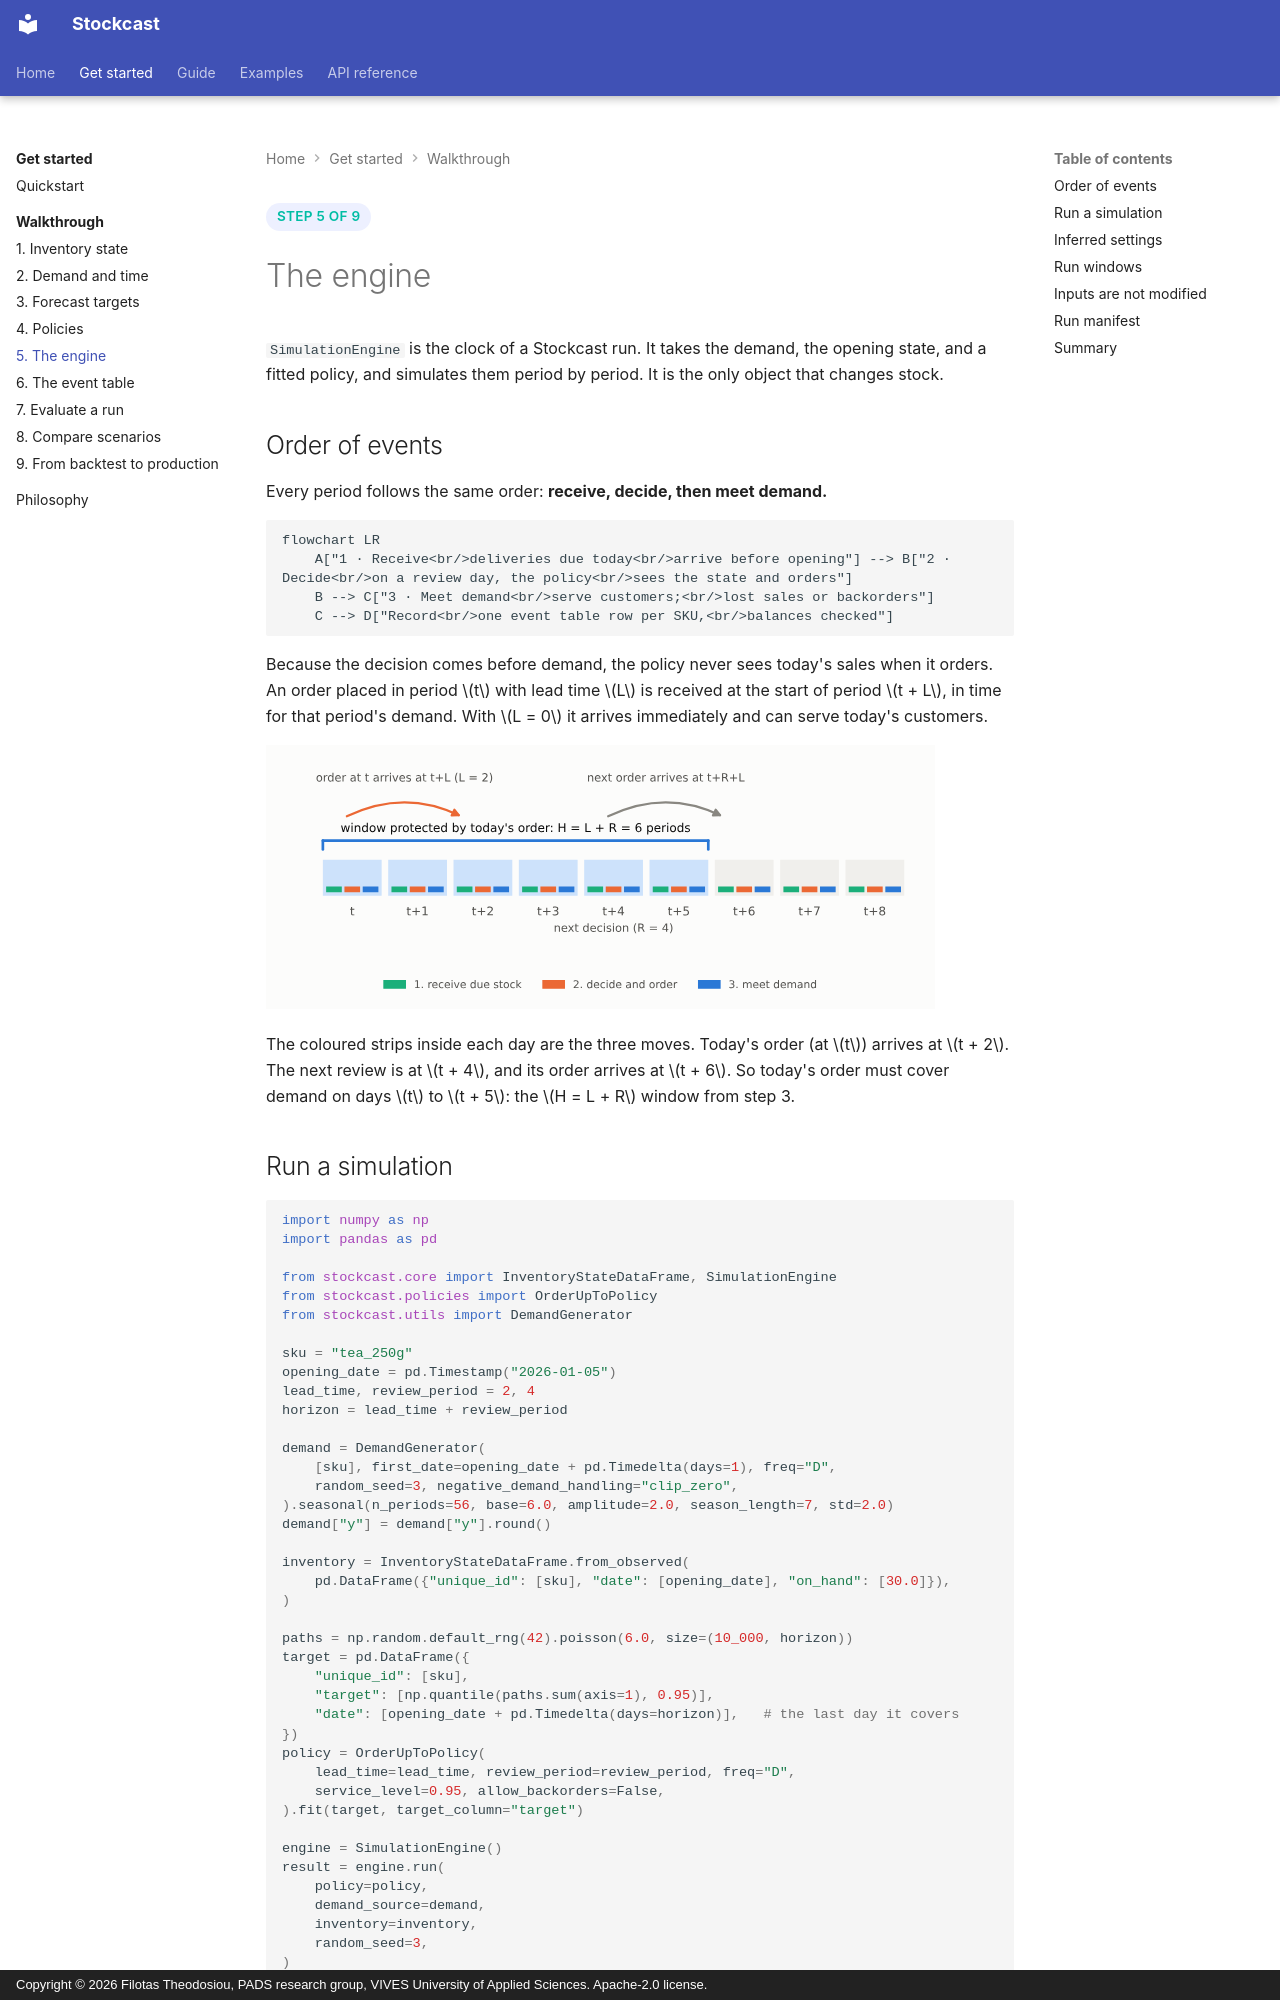

repository: FilTheo/stockcast · page: learn/05-engine/index.html · generator: mkdocs · copyright: Copyright © 2026 Filotas Theodosiou, PADS research group, VIVES University of Applied Sciences. Apache-2.0 license.

<span class="sc-step">Step 5 of 9</span>

# The engine

`SimulationEngine` is the clock of a Stockcast run. It takes the demand, the
opening state, and a fitted policy, and simulates them period by period.
It is the only object that changes stock.

## Order of events

Every period follows the same order: **receive, decide, then meet demand.**

```mermaid
flowchart LR
    A["1 · Receive<br/>deliveries due today<br/>arrive before opening"] --> B["2 · Decide<br/>on a review day, the policy<br/>sees the state and orders"]
    B --> C["3 · Meet demand<br/>serve customers;<br/>lost sales or backorders"]
    C --> D["Record<br/>one event table row per SKU,<br/>balances checked"]
```

Because the decision comes before demand, the policy never sees today's sales
when it orders. An order placed in period $t$ with lead time $L$ is received
at the start of period $t + L$, in time for that period's demand. With
$L = 0$ it arrives immediately and can serve today's customers.

![Timing of one decision](../assets/figures/timing-window.svg)

The coloured strips inside each day are the three moves. Today's order (at
$t$) arrives at $t + 2$. The next review is at $t + 4$, and its order arrives
at $t + 6$. So today's order must cover demand on days $t$ to $t + 5$: the
$H = L + R$ window from step 3.
